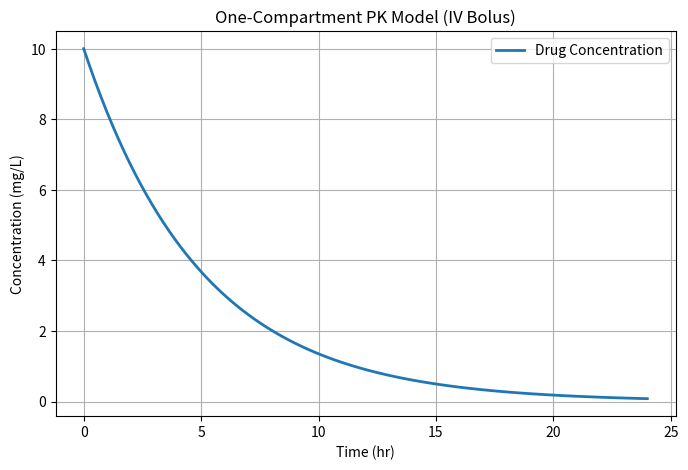

Source code (Python):
import numpy as np
import matplotlib.pyplot as plt
from scipy.integrate import odeint
import pandas as pd
import os

# Define the one-compartment IV bolus PK model
def pk_model(C, t, k_el):
    dCdt = -k_el * C
    return dCdt

# Parameters
dose = 100  # mg, IV bolus dose
Vd = 10     # L, volume of distribution
k_el = 0.2  # 1/hr, elimination rate constant

# Initial concentration
C0 = dose / Vd  # mg/L

# Time vector (in hours)
t = np.linspace(0, 24, 100)

# Solve ODE
C = odeint(pk_model, C0, t, args=(k_el,)).flatten()

# Create DataFrame to save results
df = pd.DataFrame({'Time_hr': t, 'Concentration_mg_per_L': C})

# Save data and plot
os.makedirs("output", exist_ok=True)
df.to_csv("output/pk_model_results.csv", index=False)

# Plot concentration-time profile
plt.figure(figsize=(8, 5))
plt.plot(t, C, label='Drug Concentration', linewidth=2)
plt.title('One-Compartment PK Model (IV Bolus)')
plt.xlabel('Time (hr)')
plt.ylabel('Concentration (mg/L)')
plt.grid(True)
plt.legend()
plt.savefig("output/pk_model_plot.png")
plt.close()
